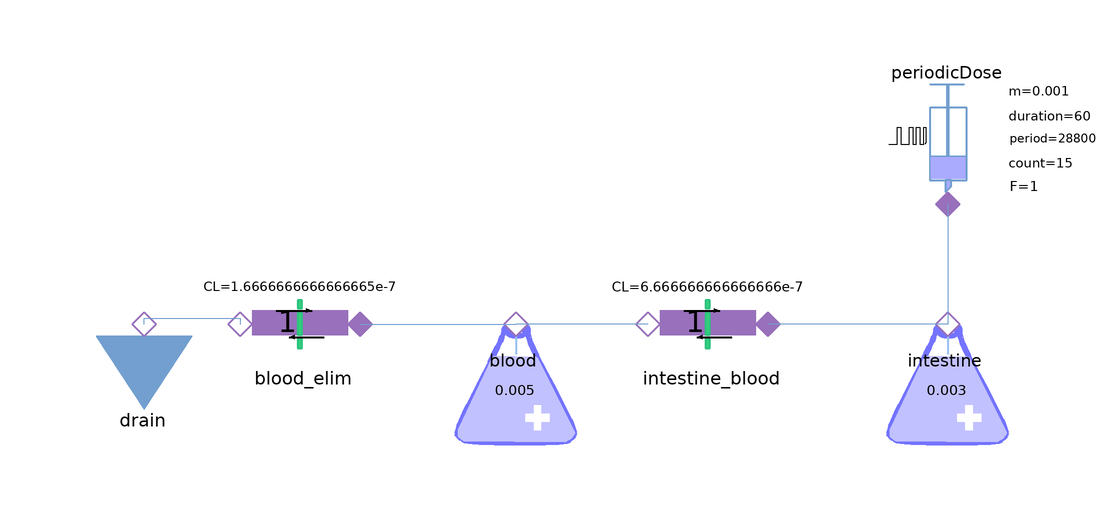

This picture is the connection diagram that the Modelica source below describes through its graphical annotations.

model PKTwoCompartmentModel
  extends Modelica.Icons.Example;
  Sources.PeriodicDose periodicDose(firstAdminTime = 28800, adminPeriod = 28800, adminMass = 0.001, doseCount = 15, adminDuration = 60) annotation(
    Placement(transformation(origin = {66, 42}, extent = {{-10, -10}, {10, 10}})));
  Pharmacokinetic.NoPerfusedTissueCompartment intestine(V(displayUnit = "m3") = 0.003) annotation(
    Placement(transformation(origin = {66, 2}, extent = {{-10, -10}, {10, 10}})));
  Pharmacokinetic.ConcBoundary drain(freeTissueConc = 0) annotation(
    Placement(transformation(origin = {-68, 2}, extent = {{-10, -10}, {10, 10}})));
  Pharmacokinetic.ConcentrationGradientDiffusion intestine_blood(CL(displayUnit = "l/h") = 6.666666666666666e-7) annotation(
    Placement(transformation(origin = {26, 12}, extent = {{-10, -10}, {10, 10}}, rotation = 180)));
  Pharmacokinetic.ConcentrationGradientDiffusion blood_elim(CL(displayUnit = "l/h") = 1.6666666666666665e-7) annotation(
    Placement(transformation(origin = {-42, 12}, extent = {{-10, -10}, {10, 10}}, rotation = 180)));
  Pharmacokinetic.NoPerfusedTissueCompartment blood(V = 0.005) annotation(
    Placement(transformation(origin = {-6, 2}, extent = {{-10, -10}, {10, 10}})));
equation
  connect(periodicDose.cport, intestine.cport) annotation(
    Line(points = {{66, 32}, {66, 12}}, color = {114, 159, 207}));
  connect(blood_elim.cport_b, blood.cport) annotation(
    Line(points = {{-32, 12}, {-6, 12}}, color = {114, 159, 207}));
  connect(intestine_blood.cport_a, blood.cport) annotation(
    Line(points = {{16, 12}, {-6, 12}}, color = {114, 159, 207}));
  connect(intestine.cport, intestine_blood.cport_b) annotation(
    Line(points = {{66, 12}, {36, 12}}, color = {114, 159, 207}));
  connect(drain.cport, blood_elim.cport_a) annotation(
    Line(points = {{-68, 12}, {-68, 13}, {-52, 13}, {-52, 12}}, color = {114, 159, 207}));
  annotation(
    experiment(StartTime = 0, StopTime = 864000, Tolerance = 1e-06, Interval = 1728),
    Diagram);
end PKTwoCompartmentModel;